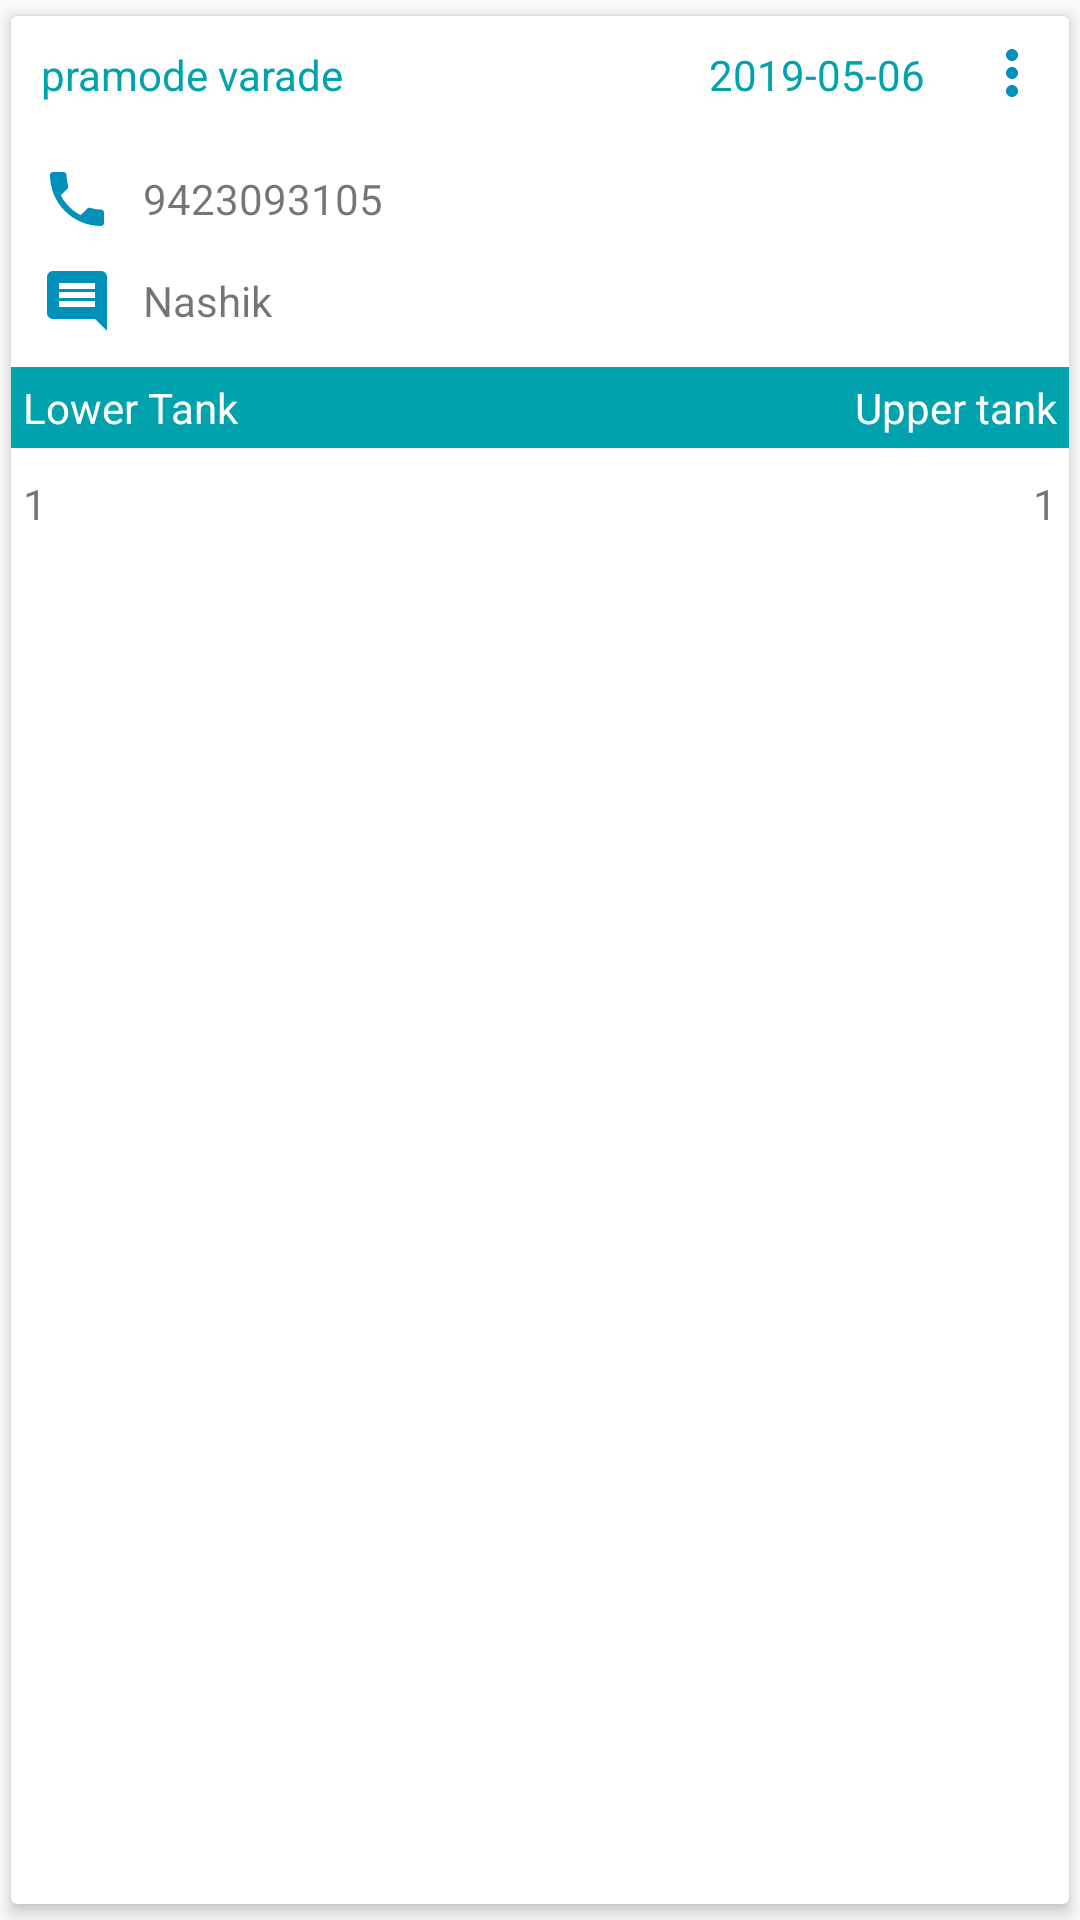

This screen was rendered from an Android layout file. Write that file and the resources it references.
<!-- AndroidManifest.xml: application theme AppTheme -->
<!-- res/layout/schedule_list_adapter.xml -->
<?xml version="1.0" encoding="utf-8"?>
<android.support.v7.widget.CardView xmlns:android="http://schemas.android.com/apk/res/android"
    xmlns:app="http://schemas.android.com/apk/res-auto"
    android:id="@+id/cardView"
    android:layout_width="match_parent"
    android:layout_height="wrap_content"
    android:layout_marginTop="10dp"
    android:layout_marginBottom="10dp"
    app:cardElevation="3dp"
    app:cardUseCompatPadding="true">

    <LinearLayout
        android:layout_width="match_parent"
        android:layout_height="wrap_content"
        android:orientation="vertical">

        <LinearLayout
            android:layout_width="match_parent"
            android:layout_height="wrap_content"
            android:orientation="horizontal">

            <TextView
                android:id="@+id/tvCustName"
                android:layout_width="match_parent"
                android:layout_height="wrap_content"
                android:layout_margin="5dp"
                android:layout_weight="1"
                android:text="pramode varade"
                android:padding="5dp"
                android:textColor="@color/colorPrimary" />

            <TextView
                android:id="@+id/tvDate"
                android:layout_width="match_parent"
                android:layout_height="wrap_content"
                android:layout_margin="5dp"
                android:layout_weight="1"
                android:text="2019-05-06"
                android:gravity="end"
                android:padding="5dp"
                android:textColor="@color/colorPrimary" />

            <ImageView
                android:id="@+id/ivEdit"
                android:layout_width="wrap_content"
                android:layout_height="wrap_content"
                android:layout_margin="2dp"
                android:padding="5dp"
                android:src="@drawable/ic_action_menu" />

        </LinearLayout>

        <TextView
            android:id="@+id/tvMob"
            android:layout_width="match_parent"
            android:layout_height="wrap_content"
            android:layout_margin="5dp"
            android:text="9423093105"
            android:drawableLeft="@drawable/ic_action_phone"
            android:drawablePadding="10dp"
            android:gravity="center_vertical"
            android:padding="5dp" />

        <TextView
            android:id="@+id/tvAddress"
            android:layout_width="match_parent"
            android:layout_height="wrap_content"
            android:layout_marginLeft="5dp"
            android:layout_marginRight="5dp"
            android:layout_marginBottom="5dp"
            android:drawableLeft="@drawable/ic_action_address"
            android:drawablePadding="10dp"
            android:text="Nashik"
            android:gravity="center_vertical"
            android:paddingLeft="5dp"
            android:paddingRight="5dp" />


        <LinearLayout
            android:layout_width="match_parent"
            android:layout_height="wrap_content"
            android:background="#ffffff"
            android:visibility="gone"
            android:gravity="center_vertical"
            android:orientation="horizontal">

            <TextView
                android:id="@+id/tvItems"
                android:layout_width="match_parent"
                android:layout_height="wrap_content"
                android:layout_weight="1"
                android:drawablePadding="10dp"
                android:gravity="center_vertical"
                android:padding="10dp"
                android:text="Quotation Items"
                android:textColor="@color/colorAccent" />

            <ImageView
                android:id="@+id/imageView"
                android:layout_width="wrap_content"
                android:layout_height="wrap_content"
                android:layout_marginLeft="10dp"
                android:layout_marginRight="10dp" />
        </LinearLayout>

        <LinearLayout
            android:id="@+id/llItems"
            android:layout_width="match_parent"
            android:layout_height="wrap_content"
            android:orientation="vertical">

            <LinearLayout
                android:layout_width="match_parent"
                android:layout_height="wrap_content"
                android:layout_marginTop="5dp"
                android:background="@color/colorPrimary"
                android:orientation="horizontal"
                android:visibility="visible">

                <TextView
                    android:layout_width="match_parent"
                    android:layout_height="wrap_content"
                    android:layout_margin="2dp"
                    android:layout_weight="1"
                    android:padding="2dp"
                    android:text="Lower Tank"
                    android:textColor="@color/colorWhite" />

                <TextView
                    android:layout_width="match_parent"
                    android:layout_height="wrap_content"
                    android:layout_margin="2dp"
                    android:layout_weight="1"
                    android:gravity="end"
                    android:padding="2dp"
                    android:text="Upper tank"
                    android:textColor="@color/colorWhite" />


            </LinearLayout>

            <LinearLayout
                android:layout_width="match_parent"
                android:layout_height="wrap_content"
                android:layout_marginTop="5dp"
                android:orientation="horizontal"
                android:visibility="visible">

            <TextView
                android:id="@+id/tvLowerTank"
                android:layout_width="match_parent"
                android:layout_height="wrap_content"
                android:layout_margin="2dp"
                android:layout_weight="1"
                android:text="1"
                android:gravity="start"
                android:padding="2dp" />

            <TextView
                android:id="@+id/tvUpperTank"
                android:layout_width="match_parent"
                android:layout_height="wrap_content"
                android:layout_margin="2dp"
                android:layout_weight="1"
                android:text="1"
                android:gravity="end"
                android:padding="2dp" />

            </LinearLayout>

        </LinearLayout>


    </LinearLayout>
</android.support.v7.widget.CardView>
<!-- resources referenced by this layout -->
<resources>
  <color name="colorAccent">#004D81</color>
  <color name="colorPrimary">#00A3AD</color>
  <color name="colorWhite">#FFFFFF</color>
  <!-- drawable ic_action_address (drawable-anydpi) -->
  <vector xmlns:android="http://schemas.android.com/apk/res/android"
      android:width="24dp"
      android:height="24dp"
      android:viewportWidth="24"
      android:viewportHeight="24"
      android:tint="#0190B9">
      <path
          android:fillColor="#FF000000"
          android:pathData="M21.99,4c0,-1.1 -0.89,-2 -1.99,-2L4,2c-1.1,0 -2,0.9 -2,2v12c0,1.1 0.9,2 2,2h14l4,4 -0.01,-18zM18,14L6,14v-2h12v2zM18,11L6,11L6,9h12v2zM18,8L6,8L6,6h12v2z"/>
  </vector>
  <!-- drawable ic_action_menu (drawable-anydpi) -->
  <vector xmlns:android="http://schemas.android.com/apk/res/android"
      android:width="24dp"
      android:height="24dp"
      android:viewportWidth="24"
      android:viewportHeight="24"
      android:tint="#0190B9">
      <path
          android:fillColor="#FF000000"
          android:pathData="M12,8c1.1,0 2,-0.9 2,-2s-0.9,-2 -2,-2 -2,0.9 -2,2 0.9,2 2,2zM12,10c-1.1,0 -2,0.9 -2,2s0.9,2 2,2 2,-0.9 2,-2 -0.9,-2 -2,-2zM12,16c-1.1,0 -2,0.9 -2,2s0.9,2 2,2 2,-0.9 2,-2 -0.9,-2 -2,-2z"/>
  </vector>
  <!-- drawable ic_action_phone (drawable-anydpi) -->
  <vector xmlns:android="http://schemas.android.com/apk/res/android"
      android:width="24dp"
      android:height="24dp"
      android:viewportWidth="24"
      android:viewportHeight="24"
      android:tint="#0190B9">
      <path
          android:fillColor="#FF000000"
          android:pathData="M6.62,10.79c1.44,2.83 3.76,5.14 6.59,6.59l2.2,-2.2c0.27,-0.27 0.67,-0.36 1.02,-0.24 1.12,0.37 2.33,0.57 3.57,0.57 0.55,0 1,0.45 1,1V20c0,0.55 -0.45,1 -1,1 -9.39,0 -17,-7.61 -17,-17 0,-0.55 0.45,-1 1,-1h3.5c0.55,0 1,0.45 1,1 0,1.25 0.2,2.45 0.57,3.57 0.11,0.35 0.03,0.74 -0.25,1.02l-2.2,2.2z"/>
  </vector>
  <style name="AppTheme" parent="Theme.AppCompat.Light.DarkActionBar">
          
          <item name="colorPrimary">@color/colorPrimary</item>
          <item name="colorPrimaryDark">@color/colorPrimaryDark</item>
          <item name="colorAccent">@color/colorAccent</item>
      </style>
  <color name="colorPrimaryDark">#018d96</color>
</resources>
